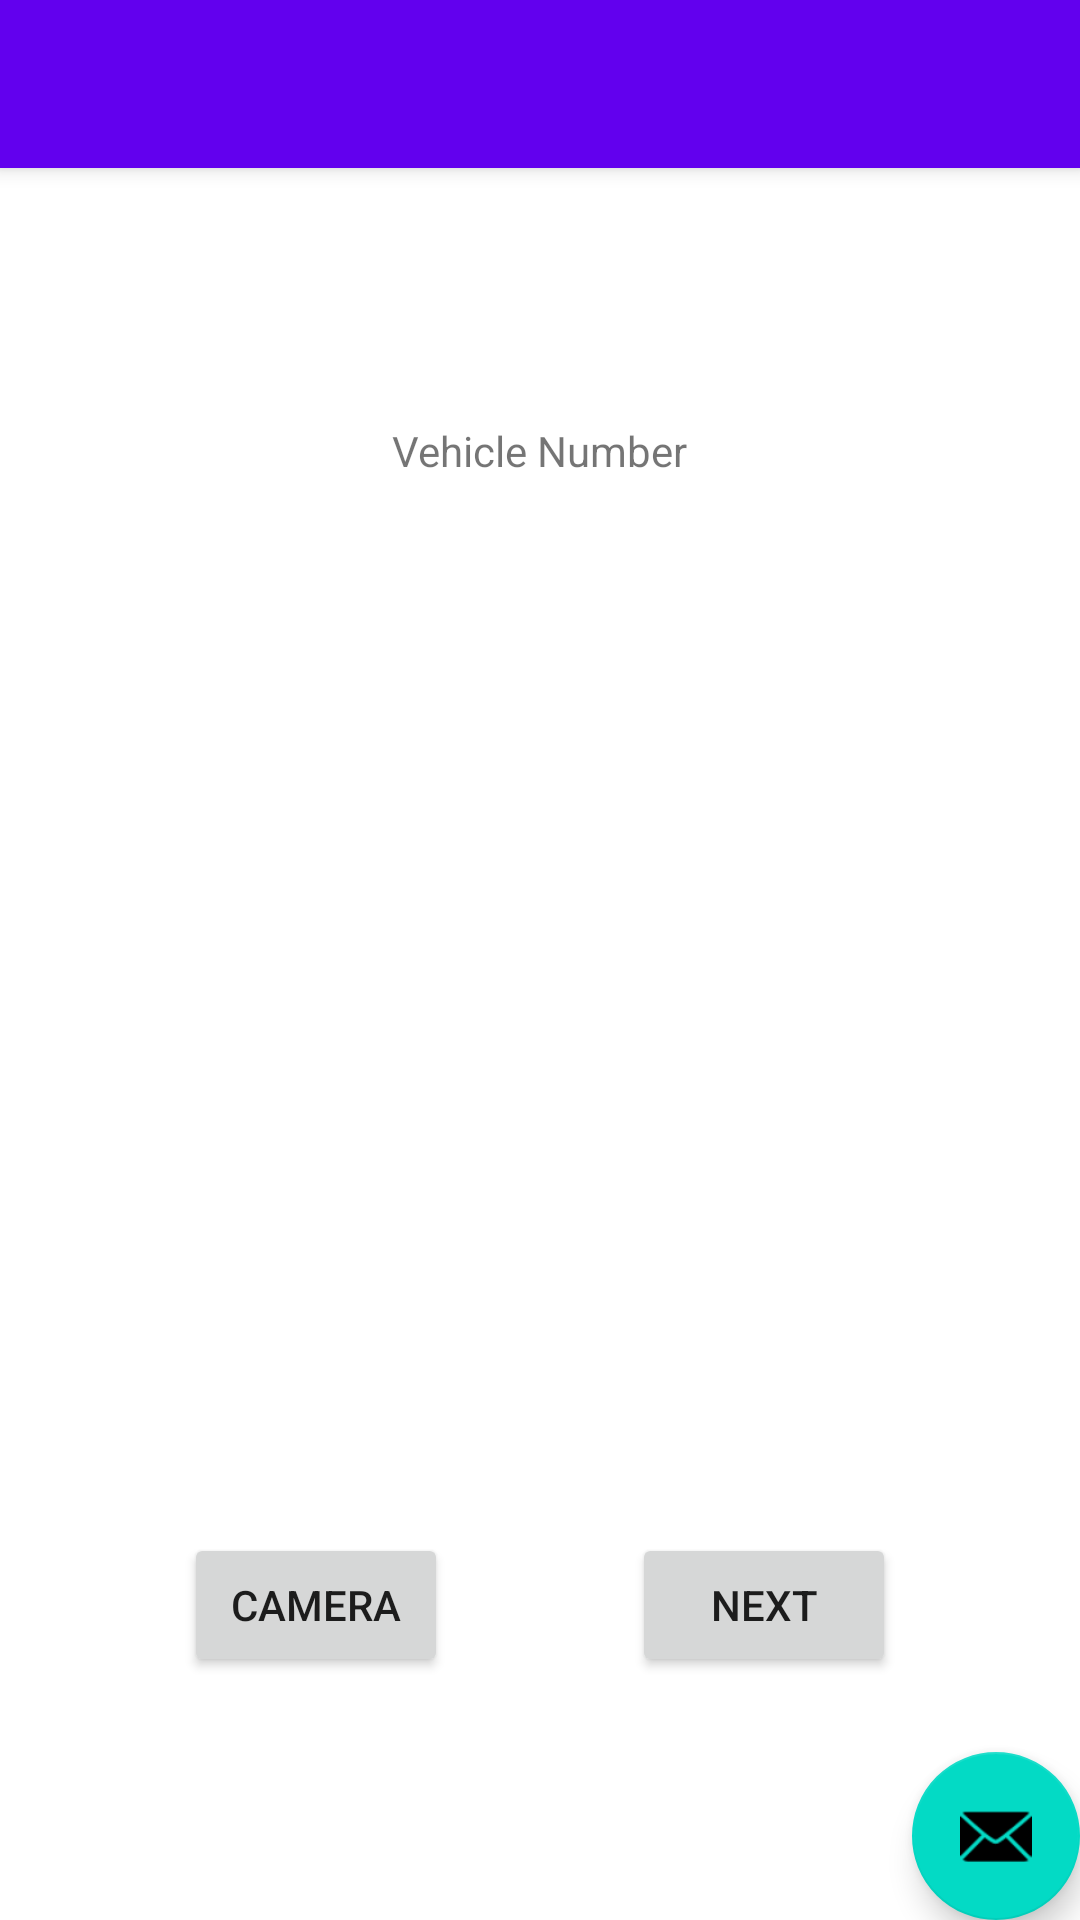

Layout XML and referenced resources for this Android screen:
<!-- AndroidManifest.xml: activity theme Theme.TurboResearch.NoActionBar -->
<!-- res/layout/activity_main.xml -->
<?xml version="1.0" encoding="utf-8"?>
<androidx.coordinatorlayout.widget.CoordinatorLayout xmlns:android="http://schemas.android.com/apk/res/android"
    xmlns:app="http://schemas.android.com/apk/res-auto"
    xmlns:tools="http://schemas.android.com/tools"
    android:layout_width="match_parent"
    android:layout_height="match_parent"
    tools:context=".ui.MainActivity">

    <com.google.android.material.appbar.AppBarLayout
        android:layout_width="match_parent"
        android:layout_height="wrap_content"
        android:theme="@style/Theme.TurboResearch.AppBarOverlay">

        <androidx.appcompat.widget.Toolbar
            android:id="@+id/toolbar"
            android:layout_width="match_parent"
            android:layout_height="?attr/actionBarSize"
            android:background="?attr/colorPrimary"
            app:popupTheme="@style/Theme.TurboResearch.PopupOverlay" />

    </com.google.android.material.appbar.AppBarLayout>

    <include layout="@layout/content_main" />

    <com.google.android.material.floatingactionbutton.FloatingActionButton
        android:id="@+id/fab"
        android:layout_width="wrap_content"
        android:layout_height="wrap_content"
        android:layout_gravity="bottom|end"
        android:layout_margin="@dimen/fab_margin"
        app:srcCompat="@android:drawable/ic_dialog_email" />

</androidx.coordinatorlayout.widget.CoordinatorLayout>
<!-- res/layout/content_main.xml (included above) -->
<?xml version="1.0" encoding="utf-8"?>
<androidx.constraintlayout.widget.ConstraintLayout xmlns:android="http://schemas.android.com/apk/res/android"
    xmlns:app="http://schemas.android.com/apk/res-auto"
    android:layout_width="match_parent"
    android:layout_height="match_parent"
    app:layout_behavior="@string/appbar_scrolling_view_behavior">

    <androidx.appcompat.widget.Toolbar
        android:id="@+id/toolbar"
        android:layout_width="match_parent"
        android:layout_height="?attr/actionBarSize"
        app:layout_constraintEnd_toEndOf="parent"
        app:layout_constraintStart_toStartOf="parent"
        app:layout_constraintTop_toTopOf="parent" />













    <TextView
        android:id="@+id/textView"
        android:layout_width="wrap_content"
        android:layout_height="wrap_content"
        android:text="Vehicle Number"
        app:layout_constraintBottom_toBottomOf="parent"
        app:layout_constraintEnd_toEndOf="parent"
        app:layout_constraintStart_toStartOf="parent"
        app:layout_constraintTop_toTopOf="parent"
        app:layout_constraintVertical_bias="0.15" />

    <ImageView
        android:id="@+id/imageView"
        android:layout_width="0dp"
        android:layout_height="0dp"
        app:layout_constraintBottom_toBottomOf="parent"
        app:layout_constraintEnd_toEndOf="parent"
        app:layout_constraintHeight_percent="0.40"
        app:layout_constraintStart_toStartOf="parent"
        app:layout_constraintTop_toBottomOf="@+id/textView"
        app:layout_constraintVertical_bias="0.15"
        app:layout_constraintWidth_percent="0.65" />

    <Button
        android:id="@+id/button1"
        android:layout_width="wrap_content"
        android:layout_height="wrap_content"
        android:text="Camera"
        app:layout_constraintBottom_toBottomOf="parent"
        app:layout_constraintEnd_toStartOf="@id/button2"
        app:layout_constraintStart_toStartOf="parent"
        app:layout_constraintTop_toBottomOf="@+id/imageView" />

    <Button
        android:id="@+id/button2"
        android:layout_width="wrap_content"
        android:layout_height="wrap_content"
        android:text="Next"
        app:layout_constraintBottom_toBottomOf="parent"
        app:layout_constraintEnd_toEndOf="parent"
        app:layout_constraintStart_toEndOf="@id/button1"
        app:layout_constraintTop_toBottomOf="@+id/imageView" />


</androidx.constraintlayout.widget.ConstraintLayout>
<!-- resources referenced by this layout -->
<resources>
  <style name="Theme.TurboResearch.AppBarOverlay" parent="ThemeOverlay.AppCompat.Dark.ActionBar" />
  <style name="Theme.TurboResearch.PopupOverlay" parent="ThemeOverlay.AppCompat.Light" />
  <style name="Theme.TurboResearch.NoActionBar">
          <item name="windowActionBar">false</item>
          <item name="windowNoTitle">true</item>
      </style>
</resources>
